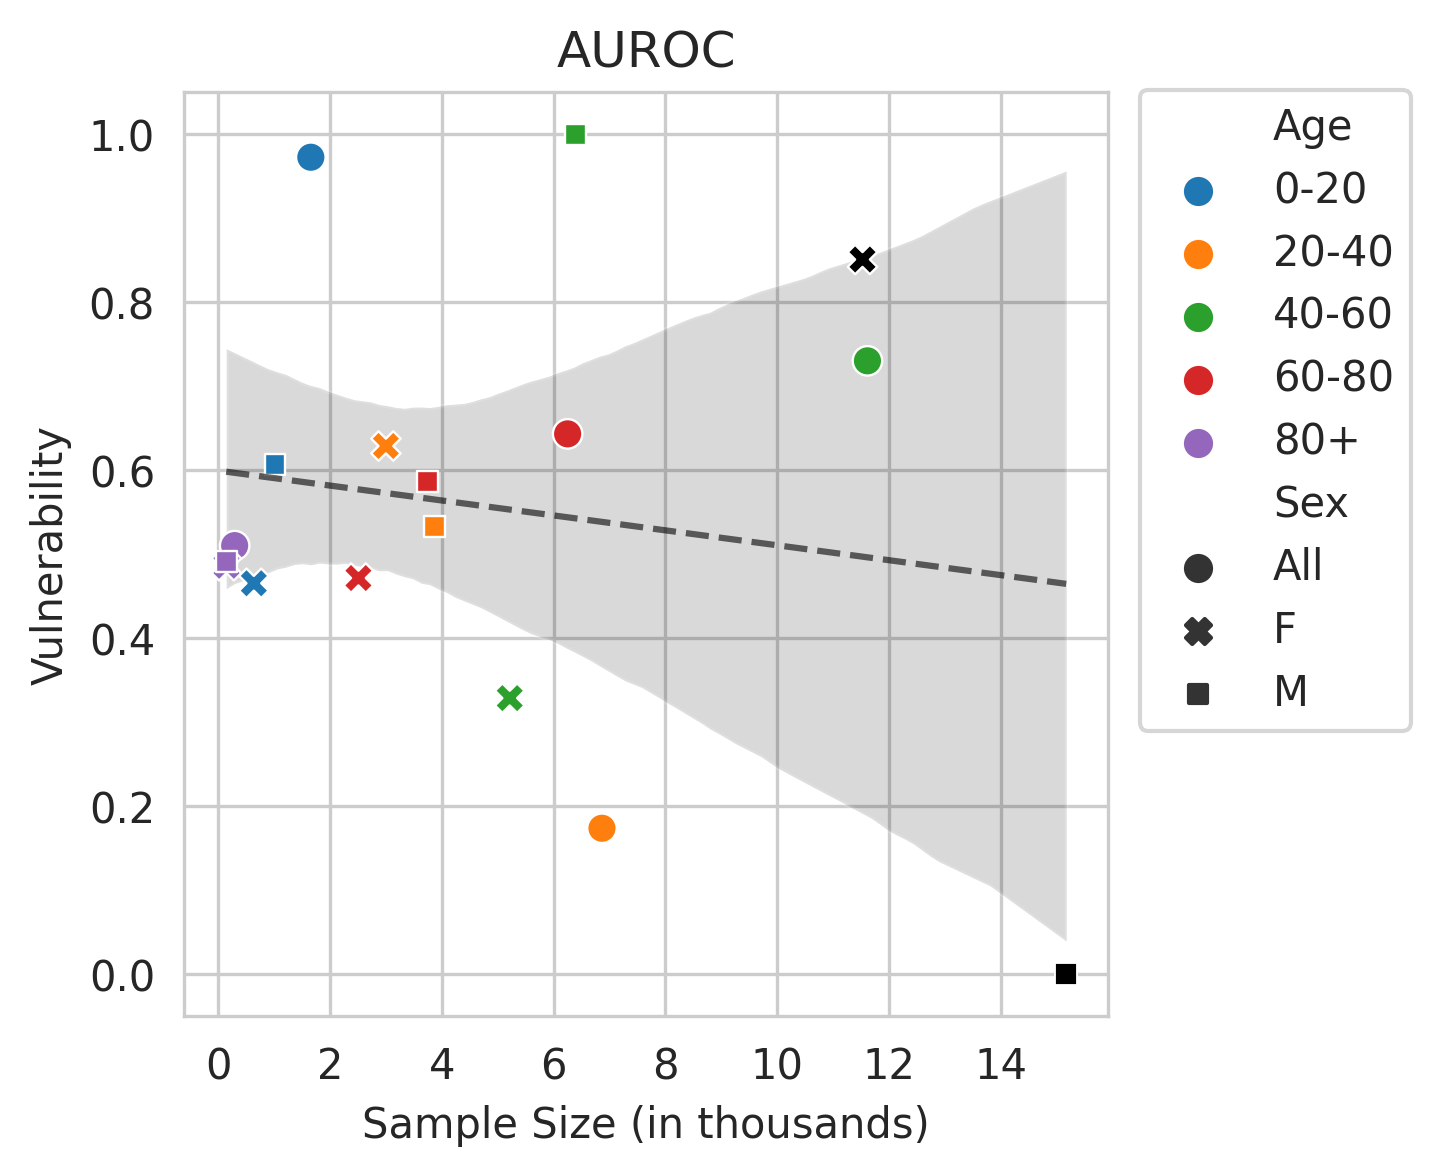

Data behind this chart, as committed beside it:
Sex, Age, count, coeff
All, 0-20, 1.659, 0.9725
All, 20-40, 6.865, 0.1737
All, 40-60, 11.61, 0.7302
All, 60-80, 6.251, 0.6432
All, 80+, 0.297, 0.5102
F, 0-20, 0.64, 0.4654
F, 20-40, 3.001, 0.6288
F, 40-60, 5.216, 0.3286
F, 60-80, 2.51, 0.4716
F, 80+, 0.151, 0.4862
F, , 11.52, 0.8518
M, 0-20, 1.019, 0.6064
M, 20-40, 3.864, 0.5329
M, 40-60, 6.396, 1.0
M, 60-80, 3.741, 0.5861
M, 80+, 0.146, 0.4916
M, , 15.17, 0.0
